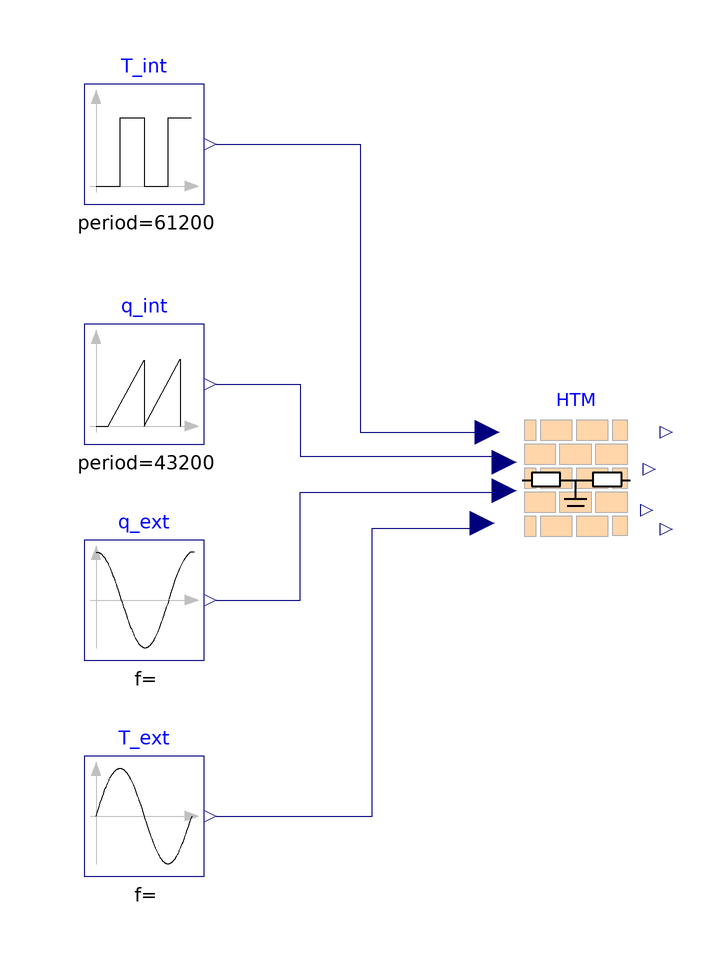

The Modelica model whose source follows is shown above as a component diagram (icons at their Placement, wires along their Line points).

model HTM_allflow
  extends Modelica.Icons.Example;
  Modelica.Blocks.Sources.Pulse T_int(amplitude = -30, offset = 273.15 +20, period = 60 * 60 * 17, startTime = 60 * 60 * 2, width = 40)  annotation(
    Placement(visible = true, transformation(origin = {-70, 70}, extent = {{-10, -10}, {10, 10}}, rotation = 0)));
  Modelica.Blocks.Sources.Sine T_ext(amplitude = 20, freqHz = 1 / (16 * 3600), offset = 273.15)  annotation(
    Placement(visible = true, transformation(origin = {-70, -42}, extent = {{-10, -10}, {10, 10}}, rotation = 0)));
  Modelica.Blocks.Sources.SawTooth q_int(amplitude = 25, offset = 273.15, period = 60 * 60 * 12, startTime = 3 * 60)  annotation(
    Placement(visible = true, transformation(origin = {-70, 30}, extent = {{-10, -10}, {10, 10}}, rotation = 0)));
  Modelica.Blocks.Sources.Cosine q_ext(amplitude = 20, freqHz = 1 / (60 * 60 * 26), offset = 273.15)  annotation(
    Placement(visible = true, transformation(origin = {-70, -6}, extent = {{-10, -10}, {10, 10}}, rotation = 0)));
  RCNetworks.HighThermalMassWall_maggie HTM annotation(
    Placement(visible = true, transformation(origin = {2, 14}, extent = {{-10, -10}, {10, 10}}, rotation = 0)));
equation
  connect(T_ext.y, HTM.T_ext) annotation(
    Line(points = {{-58, -42}, {-32, -42}, {-32, 6}, {-14, 6}, {-14, 6}}, color = {0, 0, 127}));
  connect(q_ext.y, HTM.q_ext) annotation(
    Line(points = {{-58, -6}, {-44, -6}, {-44, 12}, {-10, 12}, {-10, 12}}, color = {0, 0, 127}));
  connect(q_int.y, HTM.q_int) annotation(
    Line(points = {{-58, 30}, {-44, 30}, {-44, 18}, {-10, 18}, {-10, 18}}, color = {0, 0, 127}));
  connect(T_int.y, HTM.T_int) annotation(
    Line(points = {{-58, 70}, {-34, 70}, {-34, 22}, {-12, 22}, {-12, 22}}, color = {0, 0, 127}));
  annotation(
    uses(Modelica(version = "3.2.3")),
    experiment(StartTime = 0, StopTime = 86400, Tolerance = 1e-6, Interval = 86.4));end HTM_allflow;